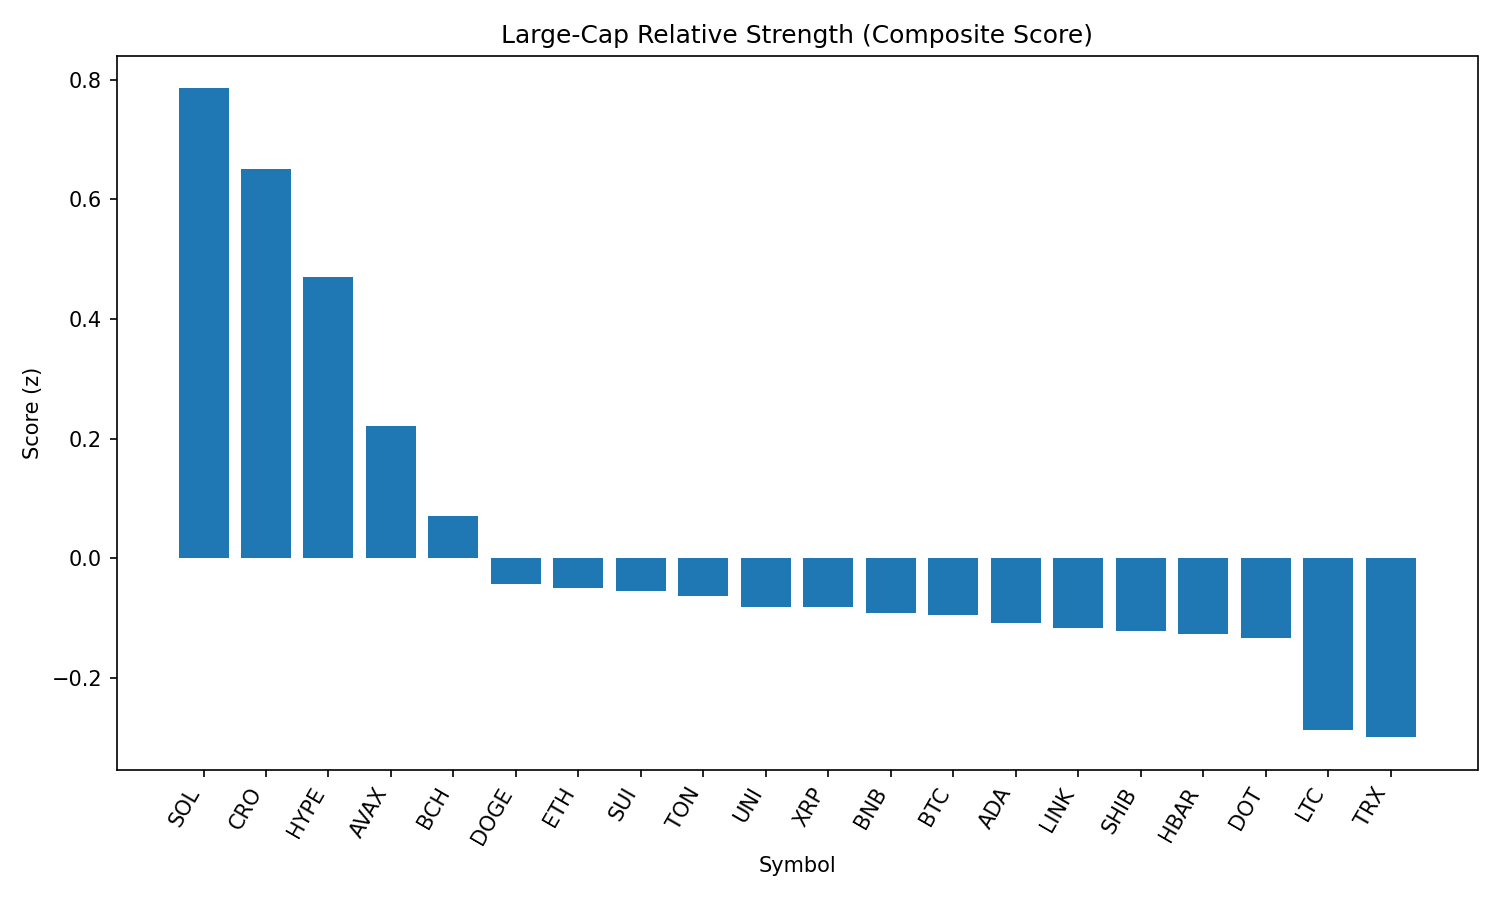

The table this chart was drawn from, first rows:
rank, name, symbol, price, pct_1h, pct_24h, pct_7d, pct_1h_vs_btc, pct_24h_vs_btc, pct_7d_vs_btc, market_cap_rank, market_cap, volume_usd, score
1, Solana, SOL, 210.4, 0.3863, 7.874, 13.45, 0.5657, 6.596, 15.23, 6, 113963672611, 10621090380, 0.7852
2, Cronos, CRO, 0.2526, -7.911, 20.61, 74.89, -7.732, 19.34, 76.67, 27, 8486318839, 1133286458, 0.6504
3, Hyperliquid, HYPE, 50.24, -0.05465, 5.004, 19.53, 0.1248, 3.726, 21.3, 16, 13613585624, 541629790, 0.4699
4, Avalanche, AVAX, 25.04, -0.35, 4.589, 7.821, -0.1706, 3.31, 9.6, 22, 10581992725, 645902737, 0.2214
5, Bitcoin Cash, BCH, 557.2, -0.2779, 3.811, -0.2861, -0.09851, 2.533, 1.492, 21, 11102556873, 286426461, 0.07074
6, Dogecoin, DOGE, 0.2221, -0.2992, 2.351, 1.34, -0.1198, 1.073, 3.119, 9, 33477747855, 1820761374, -0.04248
7, Ethereum, ETH, 4616, -0.4691, 1.479, 6.298, -0.2896, 0.2007, 8.076, 2, 557523452877, 34359477344, -0.05032
8, Sui, SUI, 3.5, -0.01173, 1.858, -1.609, 0.1677, 0.58, 0.1699, 18, 12296675025, 1080677412, -0.05482
9, Toncoin, TON, 3.2, -0.1362, 2.262, -2.616, 0.04322, 0.9839, -0.8379, 28, 8210903239, 157635832, -0.06268
10, Uniswap, UNI, 10.06, -0.2133, 2.502, -4.479, -0.03391, 1.224, -2.701, 34, 6043035152, 382016502, -0.08148
11, XRP, XRP, 3.03, -0.2306, 1.305, 3.655, -0.05125, 0.02682, 5.433, 3, 180076268984, 6194668084, -0.08162
12, BNB, BNB, 865.5, -0.08319, 1.12, 2.262, 0.09621, -0.1582, 4.04, 5, 120658403052, 1154781642, -0.09179
13, Bitcoin, BTC, 112169, -0.1794, 1.278, -1.778, 0.0, 0.0, 0.0, 1, 2234192972554, 36221347414, -0.09515
14, Cardano, ADA, 0.8727, 0.01415, 1.138, -1.187, 0.1936, -0.1406, 0.5917, 11, 31812237030, 1428727569, -0.1075
15, Chainlink, LINK, 24.48, 0.1392, 1.301, -5.651, 0.3186, 0.02307, -3.873, 13, 16609099068, 1321875629, -0.1165
16, Shiba Inu, SHIB, 1.257e-05, -0.1831, 1.334, 0.3584, -0.003685, 0.05544, 2.137, 30, 7405279009, 185426284, -0.1217
17, Hedera, HBAR, 0.2422, 0.05327, 0.5233, 1.26, 0.2327, -0.755, 3.039, 24, 10262622145, 210360101, -0.1269
18, Polkadot, DOT, 3.9, -0.1183, 0.9879, 0.7263, 0.06114, -0.2903, 2.505, 35, 5938823592, 214000016, -0.1327
19, Litecoin, LTC, 113.8, -0.2951, 0.1228, -2.17, -0.1157, -1.155, -0.3912, 26, 8674773753, 562864674, -0.2869
20, TRON, TRX, 0.3495, -0.2394, -0.3985, -0.4352, -0.06003, -1.677, 1.343, 10, 33089705110, 836618263, -0.299
21, Stellar, XLM, 0.3857, -0.4158, -1.658, -4.46, -0.2364, -2.937, -2.682, 20, 12098226530, 401964179, -0.5039
